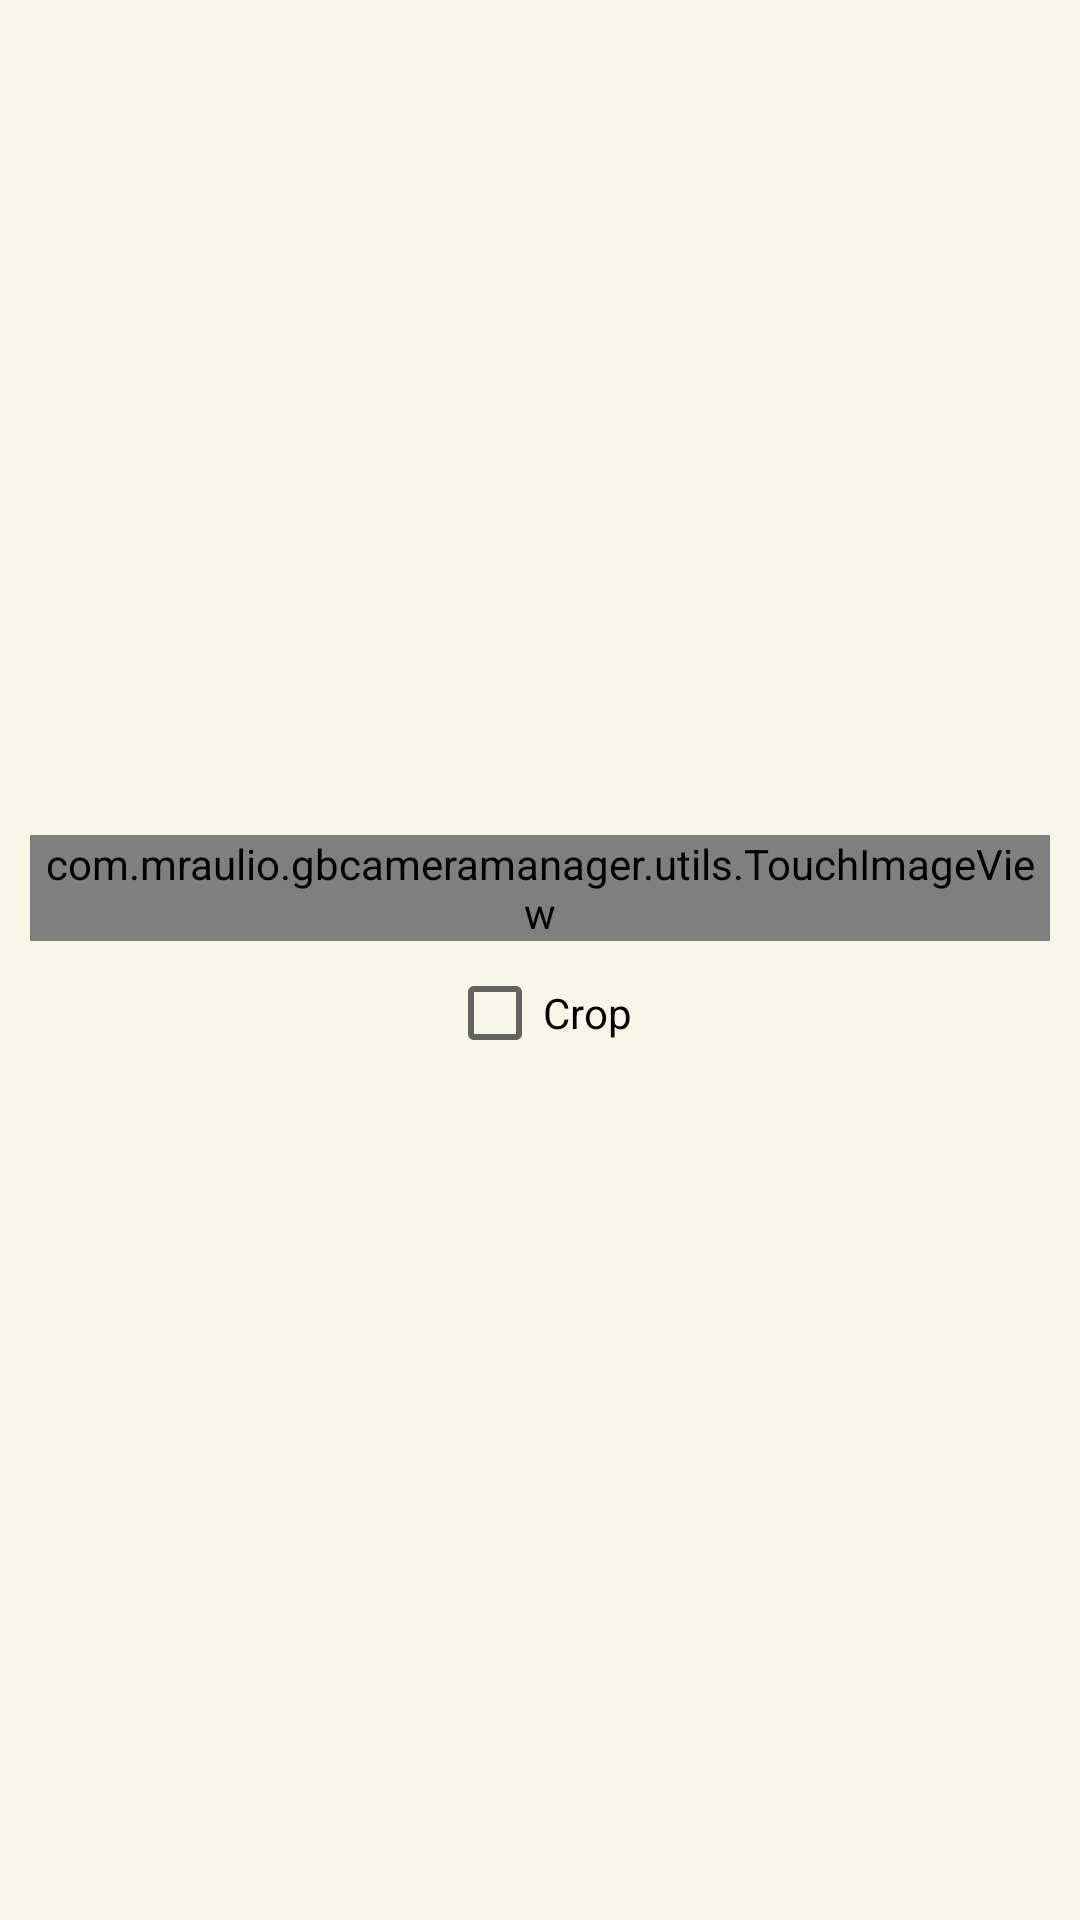

Here is an Android app screen rendered from its layout file. Give the layout XML and the strings, colors and styles it references.
<!-- AndroidManifest.xml: application theme Theme.GBCameraManager -->
<!-- res/layout/average_dialog.xml -->
<?xml version="1.0" encoding="utf-8"?>
<LinearLayout xmlns:android="http://schemas.android.com/apk/res/android"
    android:layout_width="match_parent"
    android:orientation="vertical"
    android:layout_height="match_parent"
    android:padding="10dp"
    android:gravity="center">
    <com.example.gbcameramanager.utils.TouchImageView
        android:layout_width="match_parent"
        android:layout_height="wrap_content"
        android:id="@+id/iv_average"/>
    <CheckBox
        android:layout_width="wrap_content"
        android:layout_height="wrap_content"
        android:text="Crop"
        android:id="@+id/cb_average_crop"
        android:checked="false"
        />
</LinearLayout>
<!-- resources referenced by this layout -->
<resources>
  <style name="Theme.GBCameraManager" parent="Theme.MaterialComponents.DayNight.DarkActionBar">
          
          <item name="colorPrimary">@color/primary_color</item>
          <item name="colorPrimaryVariant">@color/primary_color</item>
          <item name="colorOnPrimary">@color/white</item>
          
          <item name="colorSecondary">@color/teal_200</item>
          <item name="colorSecondaryVariant">@color/teal_700</item>
          <item name="colorOnSecondary">@color/black</item>
          
          <item name="android:statusBarColor">?attr/colorPrimaryVariant</item>
  
          
          <item name="android:windowBackground">
              @color/background_light
          </item>
  
      </style>
  <color name="primary_color">#161C2E</color>
  <color name="white">#FFFFFFFF</color>
  <color name="teal_200">#FF03DAC5</color>
  <color name="teal_700">#FF018786</color>
  <color name="black">#FF000000</color>
  <color name="background_light">#F7F6E7</color>
</resources>
